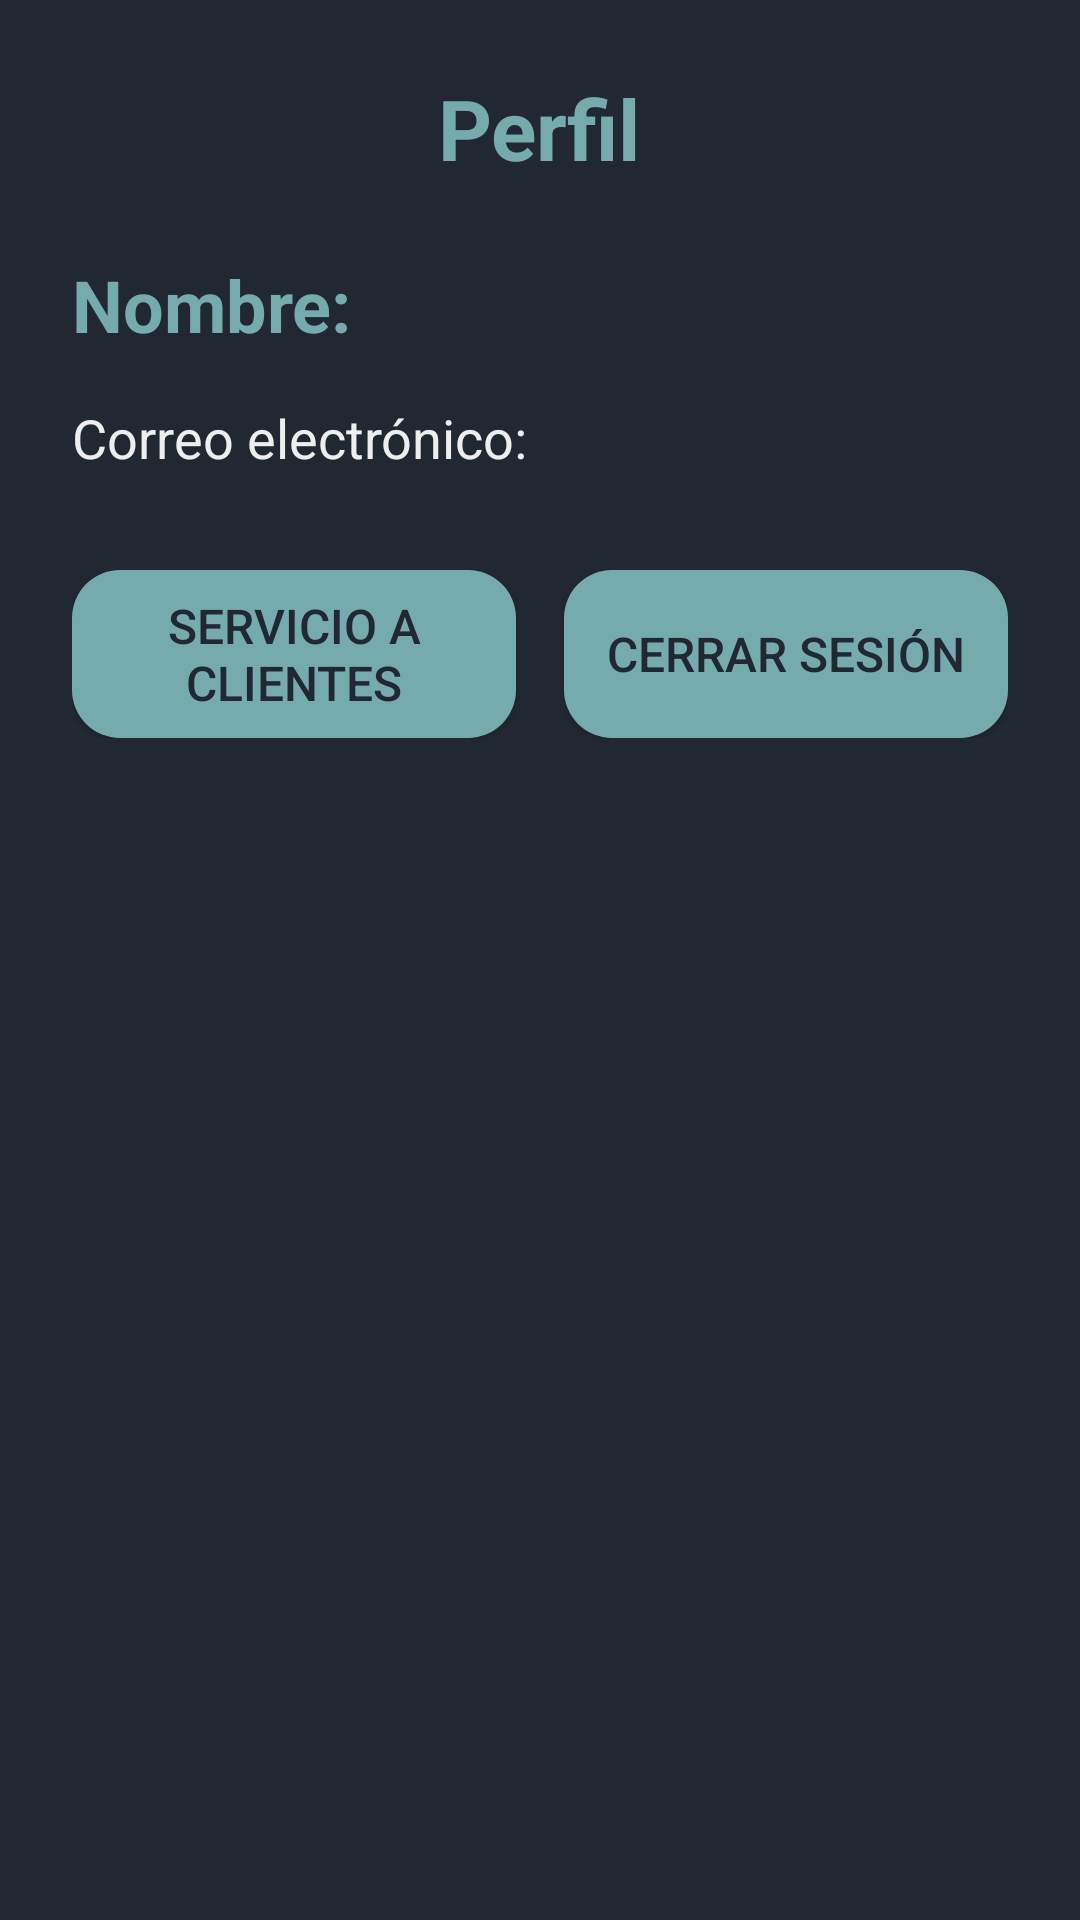

Layout XML and referenced resources for this Android screen:
<!-- AndroidManifest.xml: application theme Theme.BancoEdua -->
<!-- res/layout/fragment_profile.xml -->
<?xml version="1.0" encoding="utf-8"?>
<LinearLayout xmlns:android="http://schemas.android.com/apk/res/android"
    xmlns:app="http://schemas.android.com/apk/res-auto"
    xmlns:tools="http://schemas.android.com/tools"
    android:layout_width="match_parent"
    android:layout_height="match_parent"
    android:background="#222831"
    android:padding="24dp"
    android:orientation="vertical"
    tools:context=".ui.profile.ProfileFragment">

    
    <TextView
        android:id="@+id/textTituloPerfil"
        android:layout_width="wrap_content"
        android:layout_height="wrap_content"
        android:text="Perfil"
        android:textColor="#76ABAE"
        android:textSize="28sp"
        android:textStyle="bold"
        android:layout_gravity="center"
        android:layout_marginBottom="24dp" />

    
    <TextView
        android:id="@+id/textNombre"
        android:layout_width="wrap_content"
        android:layout_height="wrap_content"
        android:text="Nombre: "
        android:textColor="#76ABAE"
        android:textSize="24sp"
        android:textStyle="bold"
        android:layout_marginBottom="16dp" />

    
    <TextView
        android:id="@+id/textEmail"
        android:layout_width="wrap_content"
        android:layout_height="wrap_content"
        android:text="Correo electrónico: "
        android:textColor="#EEEEEE"
        android:textSize="18sp"
        android:layout_marginBottom="32dp" />

    
    <LinearLayout
        android:layout_width="match_parent"
        android:layout_height="wrap_content"
        android:orientation="horizontal"
        android:gravity="center"
        android:layout_marginBottom="16dp">

        
        <Button
            android:id="@+id/btnServicioCliente"
            android:layout_width="0dp"
            android:layout_height="56dp"
            android:layout_marginEnd="8dp"
            android:layout_weight="1"
            android:background="@drawable/button_background"
            android:onClick="irServicio"
            android:text="Servicio a clientes"
            android:textColor="#222831"
            android:textSize="16sp" />

        
        <Button
            android:id="@+id/btnCerrarSesion"
            android:layout_width="0dp"
            android:layout_height="56dp"
            android:layout_weight="1"
            android:background="@drawable/button_background"
            android:text="Cerrar sesión"
            android:textColor="#222831"
            android:textSize="16sp"
            android:layout_marginStart="8dp" />
    </LinearLayout>

</LinearLayout>
<!-- resources referenced by this layout -->
<resources>
  <!-- drawable button_background (drawable) -->
  <?xml version="1.0" encoding="utf-8"?>
  <shape xmlns:android="http://schemas.android.com/apk/res/android"
      android:shape="rectangle">
  
      <solid android:color="#76ABAE" /> 
  
      <corners android:radius="16dp" /> 
  </shape>
  <style name="Theme.BancoEdua" parent="Base.Theme.BancoEdua" />
  <style name="Base.Theme.BancoEdua" parent="Theme.Material3.DayNight.NoActionBar">
          
          
      </style>
</resources>
